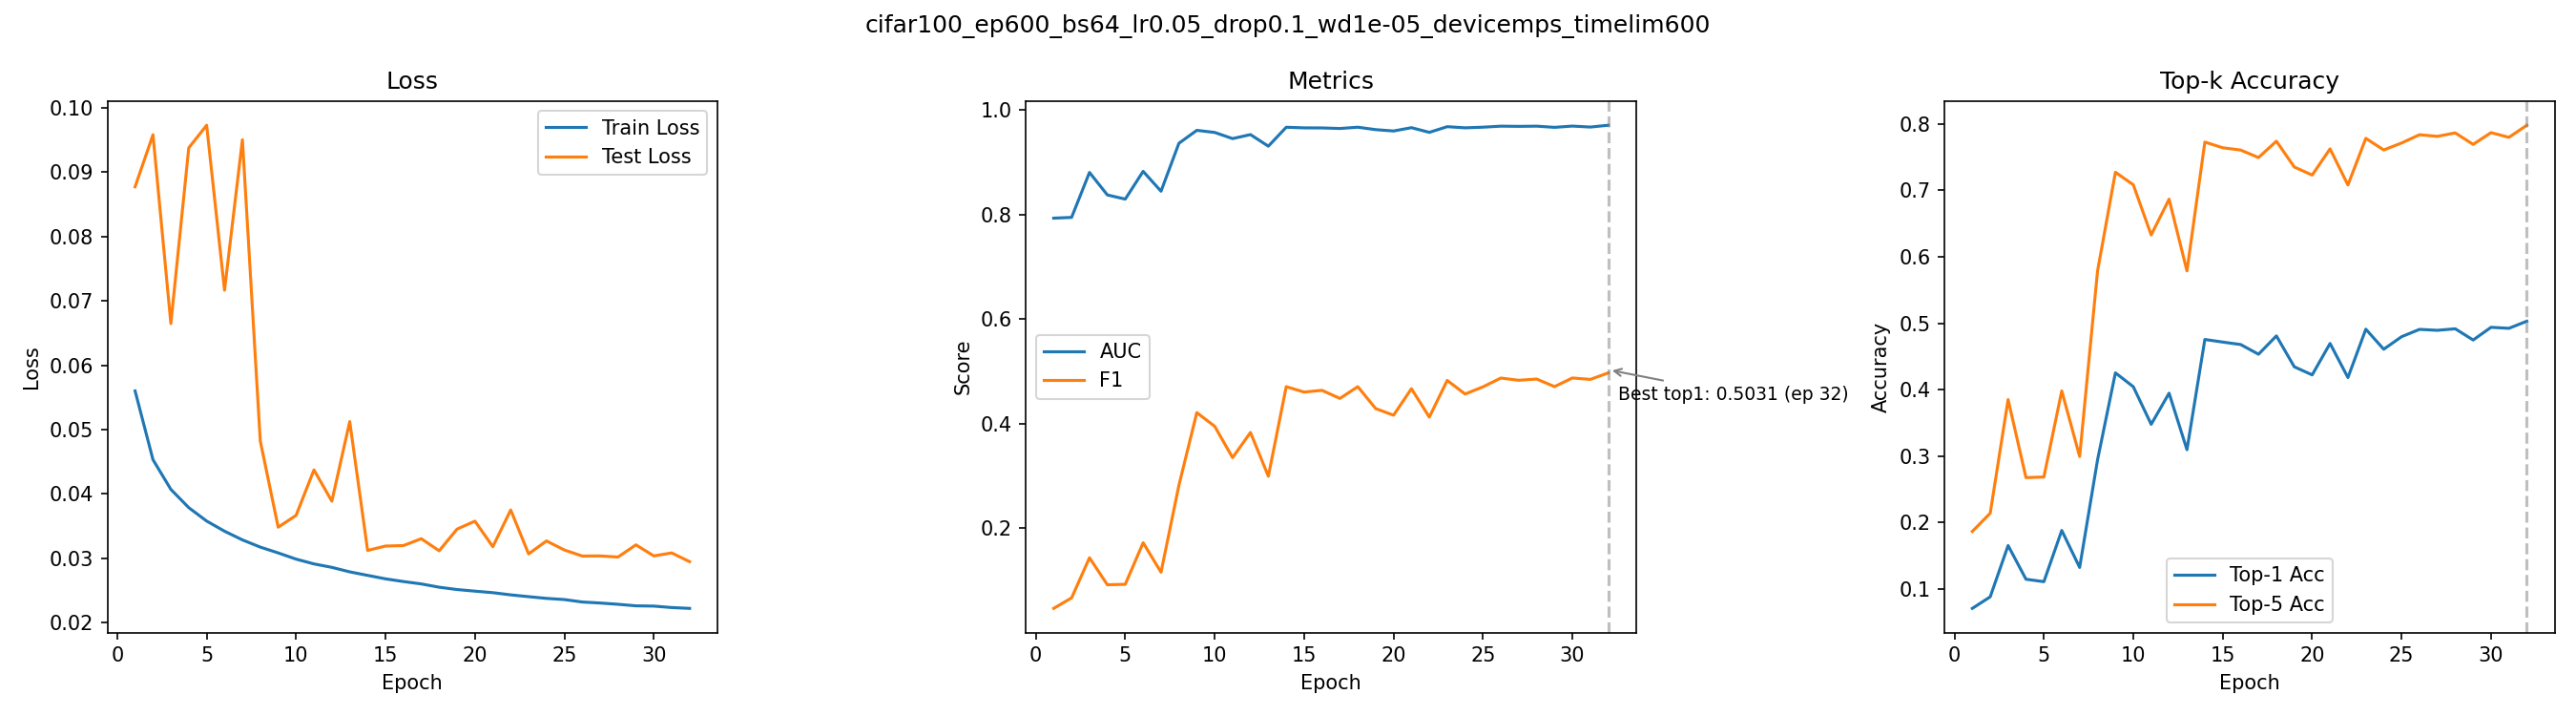

The data file committed next to this chart (first rows):
epoch, train_loss, test_loss, auc, f1, top1_acc, top5_acc
1, 0.056, 0.08772, 0.7928, 0.04708, 0.0709, 0.1867
2, 0.04531, 0.0958, 0.7942, 0.06717, 0.0883, 0.2141
3, 0.0407, 0.06646, 0.8802, 0.1438, 0.1655, 0.3852
4, 0.03786, 0.09376, 0.8371, 0.09221, 0.1148, 0.2677
5, 0.03578, 0.09727, 0.8292, 0.09309, 0.1111, 0.2686
6, 0.0342, 0.07165, 0.8822, 0.1725, 0.1882, 0.3982
7, 0.03285, 0.09502, 0.8443, 0.1162, 0.1325, 0.2995
8, 0.03173, 0.0482, 0.9359, 0.2824, 0.2943, 0.5785
9, 0.03083, 0.03482, 0.9606, 0.4212, 0.4254, 0.7273
10, 0.02986, 0.03666, 0.9566, 0.3951, 0.4045, 0.7084
11, 0.02912, 0.04372, 0.9448, 0.3352, 0.3479, 0.6329
12, 0.02858, 0.03887, 0.9525, 0.3832, 0.3948, 0.6867
13, 0.02788, 0.05123, 0.9303, 0.2997, 0.3097, 0.5788
14, 0.02734, 0.03121, 0.9665, 0.4707, 0.4756, 0.7727
15, 0.0268, 0.0319, 0.9654, 0.4605, 0.4717, 0.7641
16, 0.02638, 0.03197, 0.9652, 0.4638, 0.468, 0.7607
17, 0.02601, 0.03303, 0.9642, 0.4483, 0.4534, 0.7494
18, 0.0255, 0.03116, 0.9666, 0.4707, 0.481, 0.774
19, 0.02514, 0.03453, 0.962, 0.4289, 0.4345, 0.7352
20, 0.02489, 0.03576, 0.9594, 0.4162, 0.4223, 0.723
21, 0.02465, 0.03179, 0.9657, 0.4669, 0.4696, 0.7625
22, 0.02431, 0.0375, 0.9568, 0.4126, 0.4183, 0.7081
23, 0.02403, 0.03068, 0.9676, 0.4827, 0.4911, 0.7783
24, 0.02376, 0.03269, 0.9654, 0.4567, 0.4609, 0.7608
25, 0.02358, 0.03128, 0.9666, 0.4704, 0.4798, 0.7713
26, 0.0232, 0.03034, 0.9686, 0.4873, 0.4908, 0.7837
27, 0.02304, 0.03036, 0.9682, 0.483, 0.4894, 0.7813
28, 0.02285, 0.03019, 0.9686, 0.4854, 0.4917, 0.7865
29, 0.02261, 0.03208, 0.9663, 0.4709, 0.4748, 0.7692
30, 0.02257, 0.03036, 0.9688, 0.4874, 0.4939, 0.7869
31, 0.02234, 0.03083, 0.9669, 0.4847, 0.4924, 0.7798
32, 0.02221, 0.02947, 0.9703, 0.497, 0.5031, 0.798
